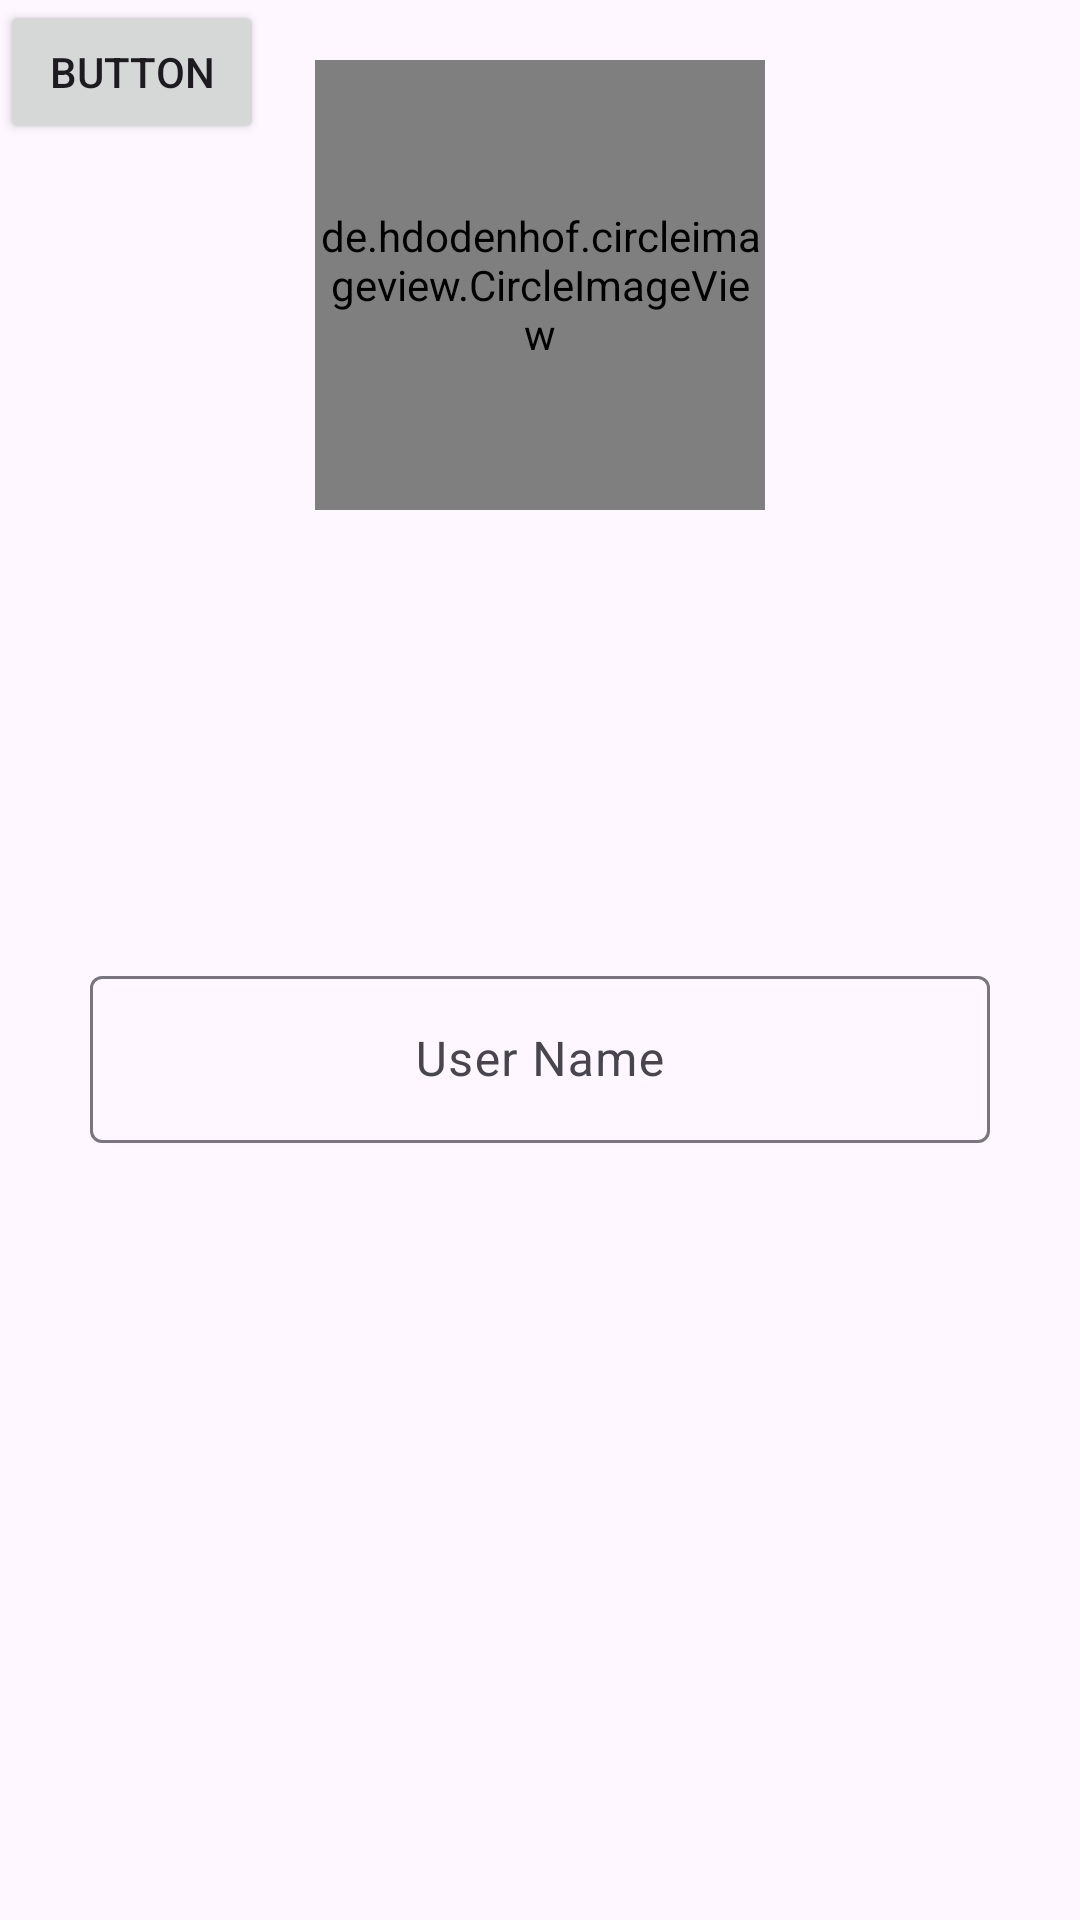

Write the Android layout XML for this screen, with the resource values it uses.
<!-- AndroidManifest.xml: application theme Theme.ChatAppNS -->
<!-- res/layout/activity_profile.xml -->
<?xml version="1.0" encoding="utf-8"?>
<androidx.constraintlayout.widget.ConstraintLayout xmlns:android="http://schemas.android.com/apk/res/android"
    xmlns:app="http://schemas.android.com/apk/res-auto"
    xmlns:tools="http://schemas.android.com/tools"
    android:id="@+id/main"
    android:layout_width="match_parent"
    android:layout_height="match_parent"
    tools:context=".ProfileActivity">
    <de.hdodenhof.circleimageview.CircleImageView
        android:id="@+id/imageViewCircleProfile"
        android:layout_width="150dp"
        android:layout_height="150dp"
        android:layout_marginTop="20dp"
        android:background="@drawable/account"
        app:layout_constraintEnd_toEndOf="parent"
        app:layout_constraintHorizontal_bias="0.5"
        app:layout_constraintStart_toStartOf="parent"
        app:layout_constraintTop_toTopOf="parent" />

    <com.google.android.material.textfield.TextInputLayout
        android:layout_width="match_parent"
        android:layout_height="wrap_content"
        android:layout_marginTop="150dp"
        android:gravity="center"
        app:layout_constraintEnd_toEndOf="parent"
        app:layout_constraintStart_toStartOf="parent"
        app:layout_constraintTop_toBottomOf="@+id/imageViewCircleProfile">

        <com.google.android.material.textfield.TextInputEditText
            android:id="@+id/editTextUserNameProfile"
            android:layout_width="300dp"
            android:layout_height="wrap_content"
            android:gravity="center"
            android:hint="User Name"
            android:inputType="textPersonName"
            android:textAlignment="center"
            android:textColor="#000000" />

    </com.google.android.material.textfield.TextInputLayout>

    <Button
        android:id="@+id/btnUpdate"
        android:layout_width="wrap_content"
        android:layout_height="wrap_content"
        android:layout_weight="1"
        android:text="Button"
        tools:layout_editor_absoluteX="160dp"
        tools:layout_editor_absoluteY="382dp" />

</androidx.constraintlayout.widget.ConstraintLayout>
<!-- resources referenced by this layout -->
<resources>
  <style name="Theme.ChatAppNS" parent="Base.Theme.ChatAppNS" />
  <style name="Base.Theme.ChatAppNS" parent="Theme.Material3.DayNight.NoActionBar">
          
          
      </style>
</resources>
